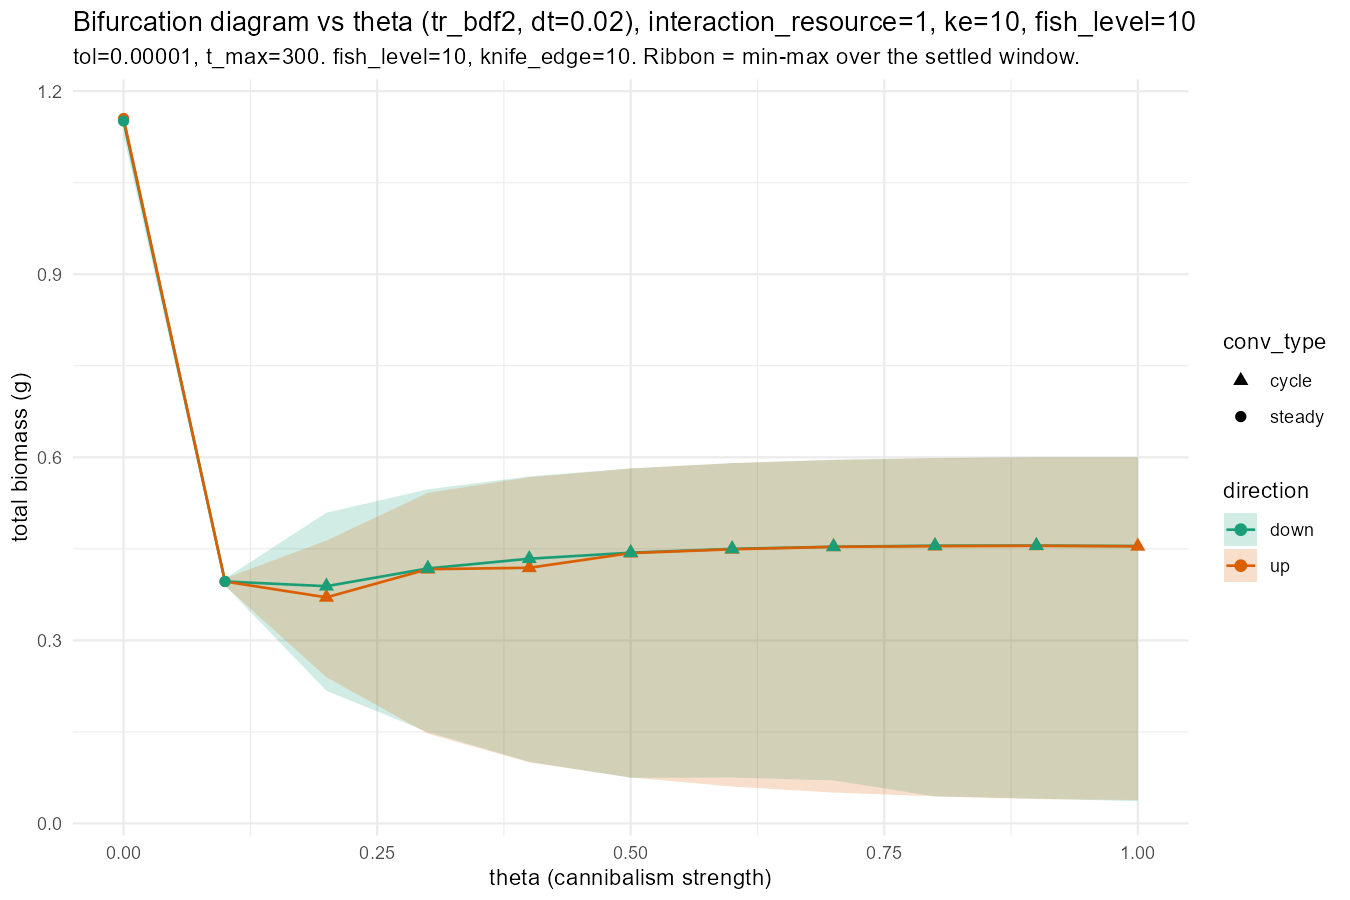

Values plotted in this chart, from the file beside it:
theta, mean_total, min_total, max_total, mean_yield, min_yield, max_yield, conv_type, conv_years, conv_period, residual, direction, interaction_resource, knife_edge_size, fish_level, tol, t_max
0, 1.155, 1.141, 1.163, 0.02896, 0.02852, 0.02925, steady, 49.2, NA, 0.0003079, up, 1, 10, 10, 1e-05, 300
0.1, 0.3964, 0.3895, 0.4016, 0.02889, 0.02788, 0.0303, steady, 73, NA, 0.0001368, up, 1, 10, 10, 1e-05, 300
0.2, 0.3705, 0.2396, 0.4635, 0.04789, 0.01943, 0.1569, cycle, 24.2, 5.4, 0.2963, up, 1, 10, 10, 1e-05, 300
0.3, 0.4166, 0.147, 0.5417, 0.04861, 0.01666, 0.3185, cycle, 26.2, 6.72, 0.9848, up, 1, 10, 10, 1e-05, 300
0.4, 0.419, 0.1, 0.5674, 0.05403, 0.01635, 0.3834, cycle, 23.4, 7.66, 0.03104, up, 1, 10, 10, 1e-05, 300
0.5, 0.443, 0.07544, 0.5816, 0.04874, 0.01625, 0.4021, cycle, 24.4, 8.12, 0.01474, up, 1, 10, 10, 1e-05, 300
0.6, 0.4493, 0.06042, 0.5905, 0.04709, 0.01619, 0.4139, cycle, 25.2, 8.4, 0.0139, up, 1, 10, 10, 1e-05, 300
0.7, 0.4533, 0.05059, 0.5957, 0.04595, 0.01617, 0.4007, cycle, 25.8, 8.6, 0.01701, up, 1, 10, 10, 1e-05, 300
0.8, 0.4544, 0.04433, 0.5988, 0.04531, 0.01615, 0.4051, cycle, 26.2, 8.7, 0.02494, up, 1, 10, 10, 1e-05, 300
0.9, 0.455, 0.0399, 0.6, 0.04478, 0.01334, 0.4082, cycle, 26.2, 8.74, 0.02401, up, 1, 10, 10, 1e-05, 300
1, 0.4541, 0.0384, 0.6001, 0.04445, 0.009983, 0.4202, cycle, 26.2, 8.74, 0.0215, up, 1, 10, 10, 1e-05, 300
1, 0.4546, 0.03643, 0.6001, 0.04419, 0.01003, 0.4222, not_converged, 300, NA, 0.1923, down, 1, 10, 10, 1e-05, 300
0.9, 0.4553, 0.04061, 0.6, 0.04482, 0.01342, 0.422, cycle, 26.2, 8.74, 0.189, down, 1, 10, 10, 1e-05, 300
0.8, 0.4552, 0.0444, 0.5988, 0.04536, 0.01615, 0.4037, cycle, 26.2, 8.7, 0.197, down, 1, 10, 10, 1e-05, 300
0.7, 0.4534, 0.07049, 0.5959, 0.04606, 0.01617, 0.394, cycle, 25.8, 8.6, 0.1971, down, 1, 10, 10, 1e-05, 300
0.6, 0.45, 0.07526, 0.5905, 0.04717, 0.01619, 0.411, cycle, 25.4, 8.42, 0.2107, down, 1, 10, 10, 1e-05, 300
0.5, 0.4436, 0.07483, 0.5818, 0.04862, 0.01619, 0.4072, cycle, 24.4, 8.14, 0.2099, down, 1, 10, 10, 1e-05, 300
0.4, 0.4338, 0.1009, 0.5687, 0.05076, 0.01624, 0.3852, cycle, 23.2, 7.74, 0.2092, down, 1, 10, 10, 1e-05, 300
0.3, 0.4179, 0.1498, 0.5475, 0.05244, 0.01636, 0.3289, cycle, 21.6, 7.18, 0.214, down, 1, 10, 10, 1e-05, 300
0.2, 0.3888, 0.2174, 0.5093, 0.04916, 0.01744, 0.2109, cycle, 20.8, 6.4, 0.2597, down, 1, 10, 10, 1e-05, 300
0.1, 0.3965, 0.3898, 0.4014, 0.02889, 0.02792, 0.03023, steady, 66.4, NA, 0.0001474, down, 1, 10, 10, 1e-05, 300
0, 1.151, 1.127, 1.163, 0.02878, 0.02797, 0.02926, steady, 66.4, NA, 0.0003035, down, 1, 10, 10, 1e-05, 300
